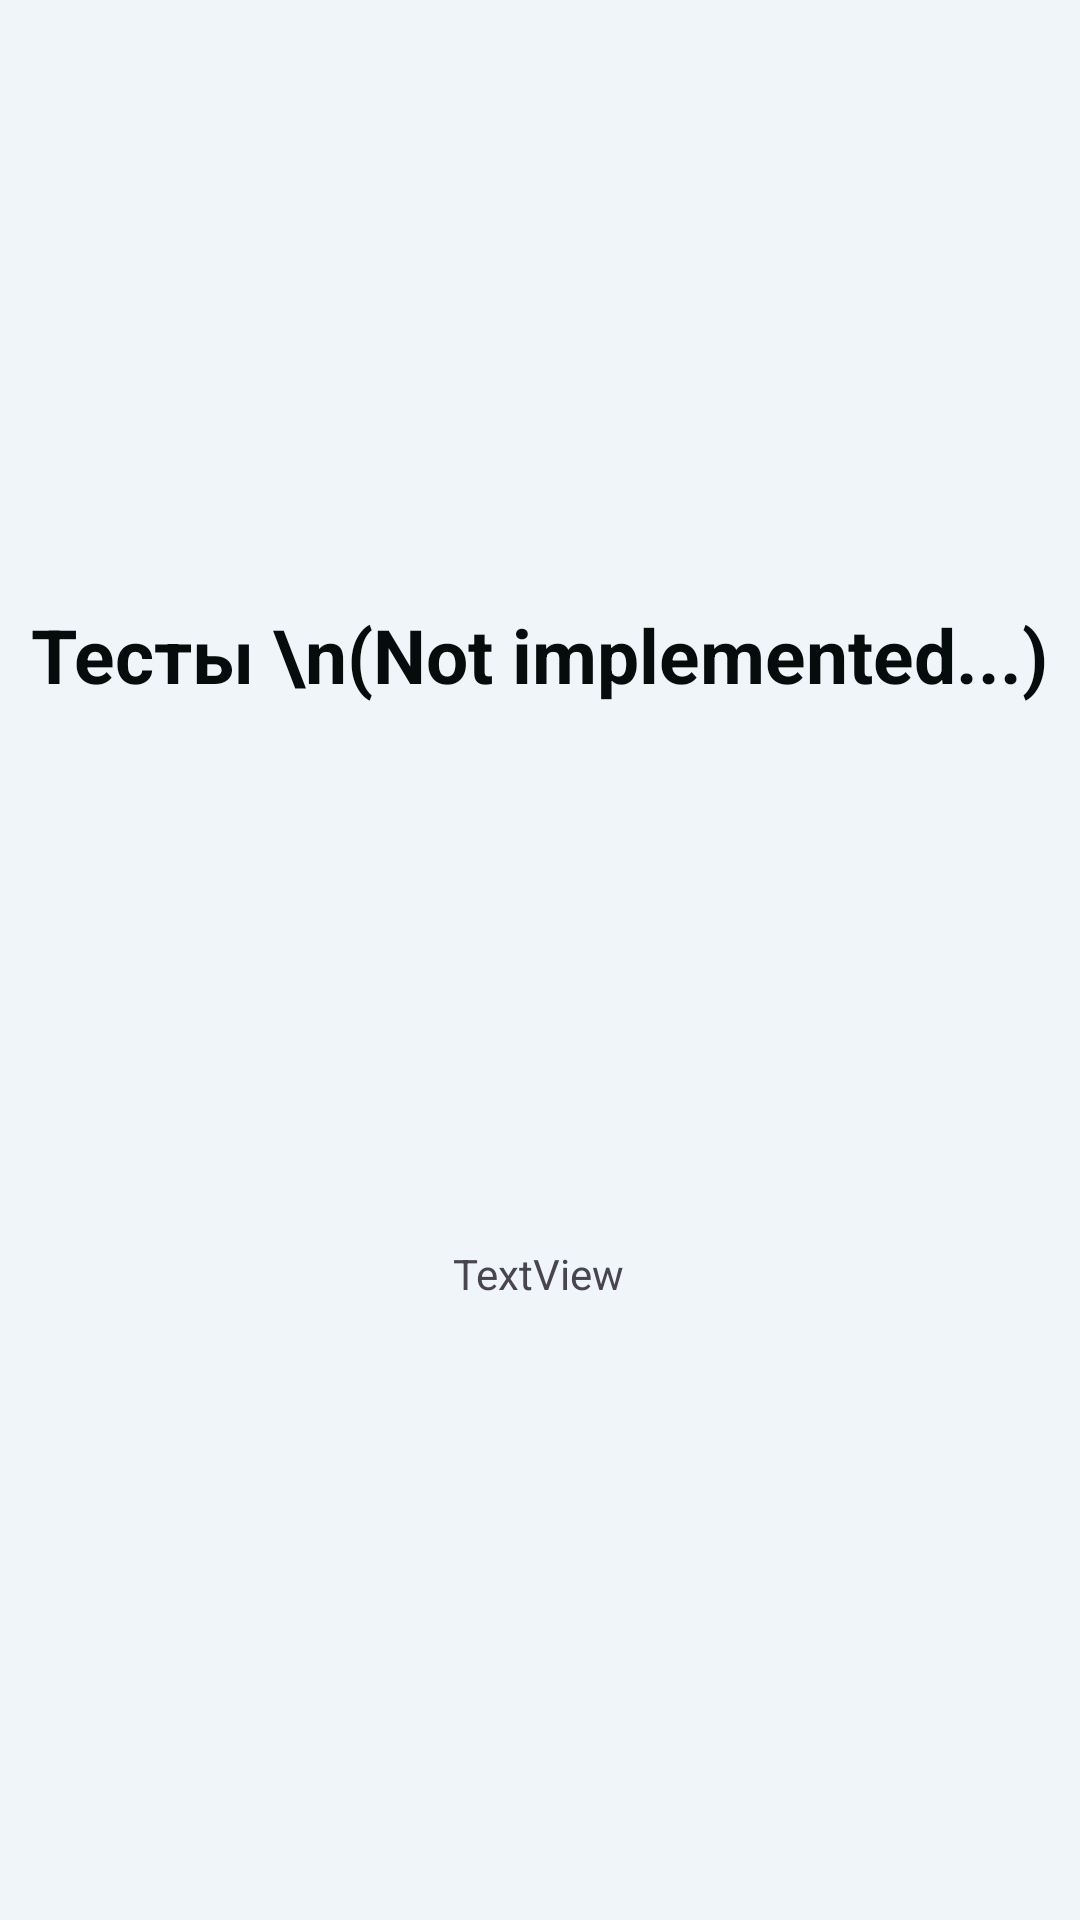

Android layout source for this screen:
<!-- AndroidManifest.xml: application theme Theme.Ally -->
<!-- res/layout/activity_tests.xml -->
<?xml version="1.0" encoding="utf-8"?>
<androidx.constraintlayout.widget.ConstraintLayout xmlns:android="http://schemas.android.com/apk/res/android"
    xmlns:app="http://schemas.android.com/apk/res-auto"
    xmlns:tools="http://schemas.android.com/tools"
    android:layout_width="match_parent"
    android:layout_height="match_parent"
    android:orientation="vertical"
    android:background="#F0F5FA"
    tools:context=".TestsActivity">

    <TextView
        android:id="@+id/textView"
        android:layout_width="wrap_content"
        android:layout_height="wrap_content"
        android:text="Тесты \n(Not implemented...)"
        android:textColor="#040C0C"
        android:textSize="25sp"
        android:textStyle="bold"
        app:layout_constraintBottom_toBottomOf="parent"
        app:layout_constraintEnd_toEndOf="parent"
        app:layout_constraintHorizontal_bias="0.497"
        app:layout_constraintStart_toStartOf="parent"
        app:layout_constraintTop_toTopOf="parent"
        app:layout_constraintVertical_bias="0.332" />

    <TextView
        android:id="@+id/textView2"
        android:layout_width="wrap_content"
        android:layout_height="wrap_content"
        android:text="TextView"
        app:layout_constraintBottom_toBottomOf="parent"
        app:layout_constraintEnd_toEndOf="parent"
        app:layout_constraintHorizontal_bias="0.498"
        app:layout_constraintStart_toStartOf="parent"
        app:layout_constraintTop_toBottomOf="@+id/textView"
        app:layout_constraintVertical_bias="0.466" />

</androidx.constraintlayout.widget.ConstraintLayout>
<!-- resources referenced by this layout -->
<resources>
  <style name="Theme.Ally" parent="Base.Theme.Ally" />
  <style name="Base.Theme.Ally" parent="Theme.Material3.DayNight.NoActionBar">
          
          
      </style>
</resources>
